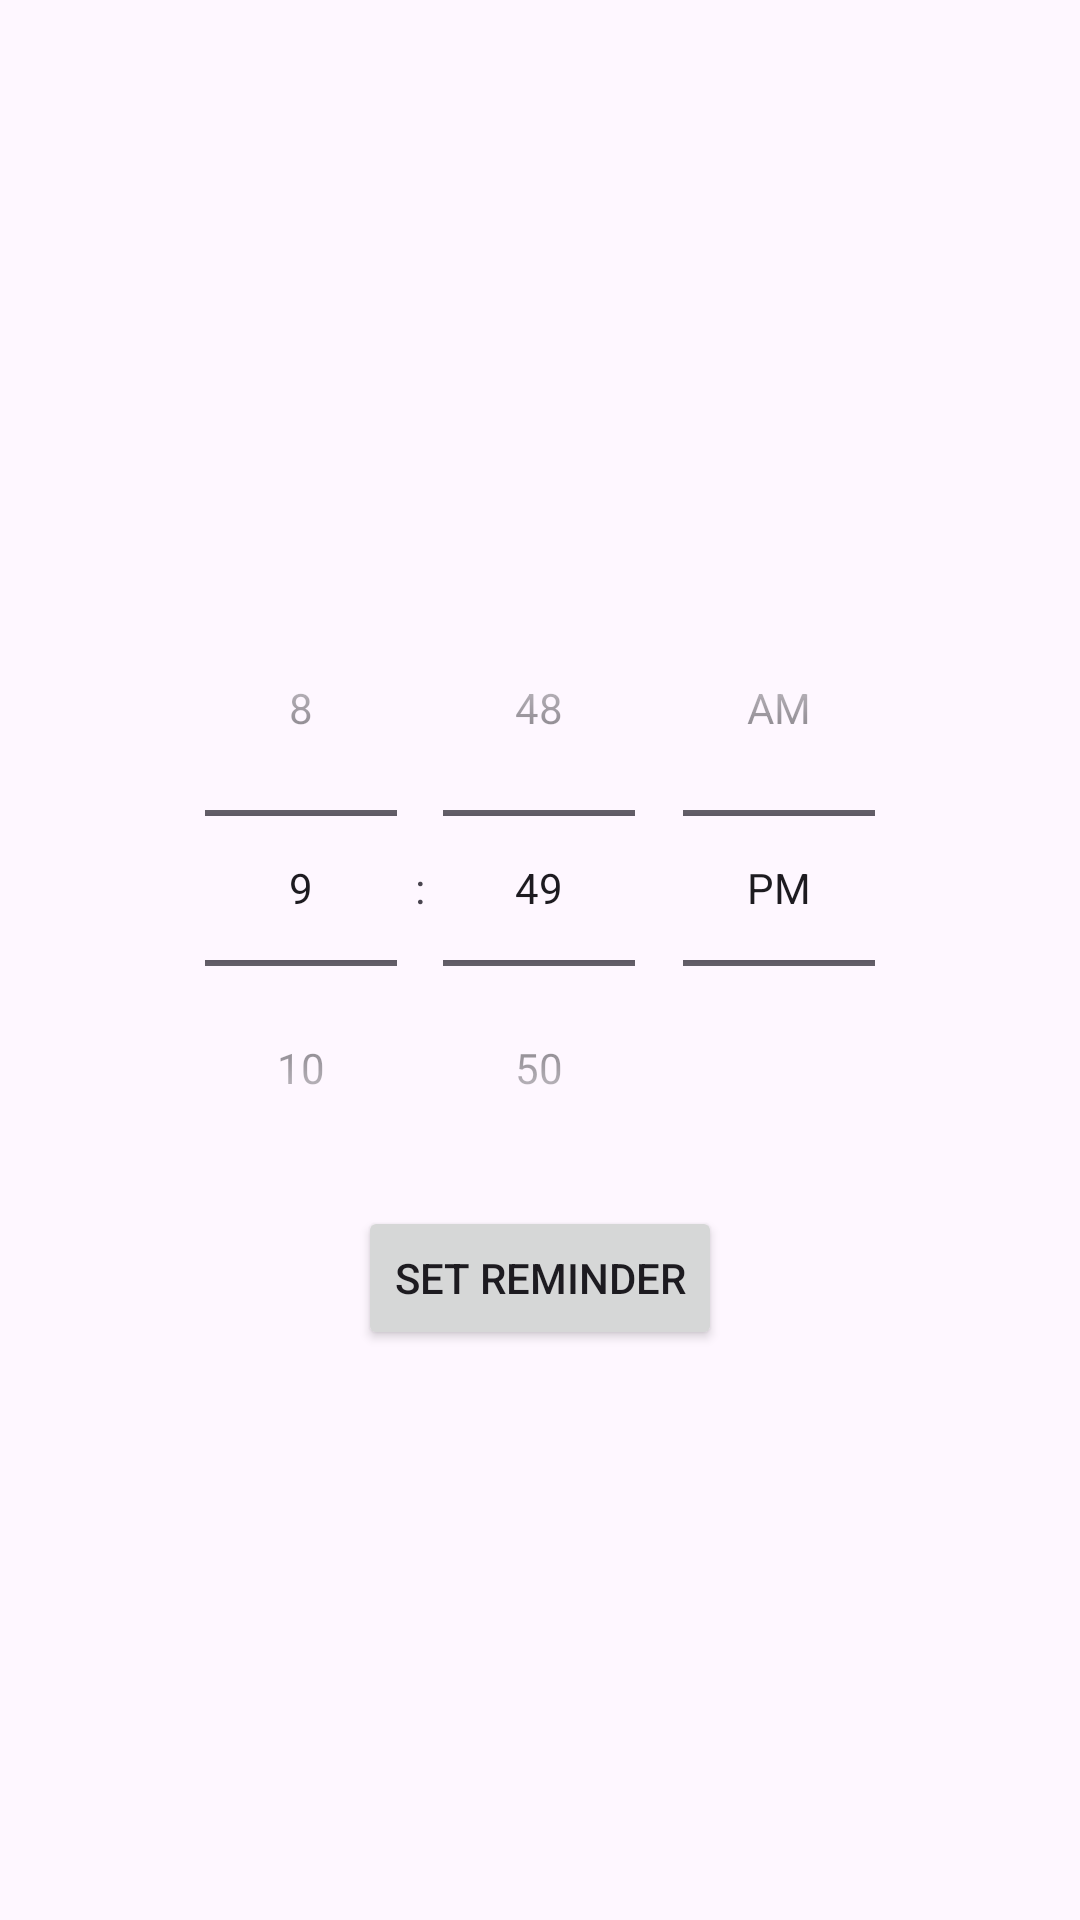

Layout XML and referenced resources for this Android screen:
<!-- AndroidManifest.xml: application theme Theme.Bt_quatrinh_android -->
<!-- res/layout/bt3_timepicker.xml -->
<?xml version="1.0" encoding="utf-8"?>
<androidx.constraintlayout.widget.ConstraintLayout xmlns:android="http://schemas.android.com/apk/res/android"
    android:layout_width="match_parent"
    android:layout_height="match_parent">
    <!-- res/layout/activity_main.xml -->

    <LinearLayout
        xmlns:android="http://schemas.android.com/apk/res/android"
        android:layout_width="match_parent"
        android:layout_height="match_parent"
        android:orientation="vertical"

        android:gravity="center">

        <TimePicker
            android:id="@+id/timePicker"
            android:layout_width="wrap_content"
            android:layout_height="wrap_content"
            android:timePickerMode="spinner"/>

        <Button
            android:id="@+id/btnSetReminder"
            android:layout_width="wrap_content"
            android:layout_height="wrap_content"
            android:text="Set reminder"/>
    </LinearLayout>

</androidx.constraintlayout.widget.ConstraintLayout>
<!-- resources referenced by this layout -->
<resources>
  <style name="Theme.Bt_quatrinh_android" parent="Base.Theme.Bt_quatrinh_android" />
  <style name="Base.Theme.Bt_quatrinh_android" parent="Theme.Material3.DayNight.NoActionBar">
          
          
      </style>
</resources>
